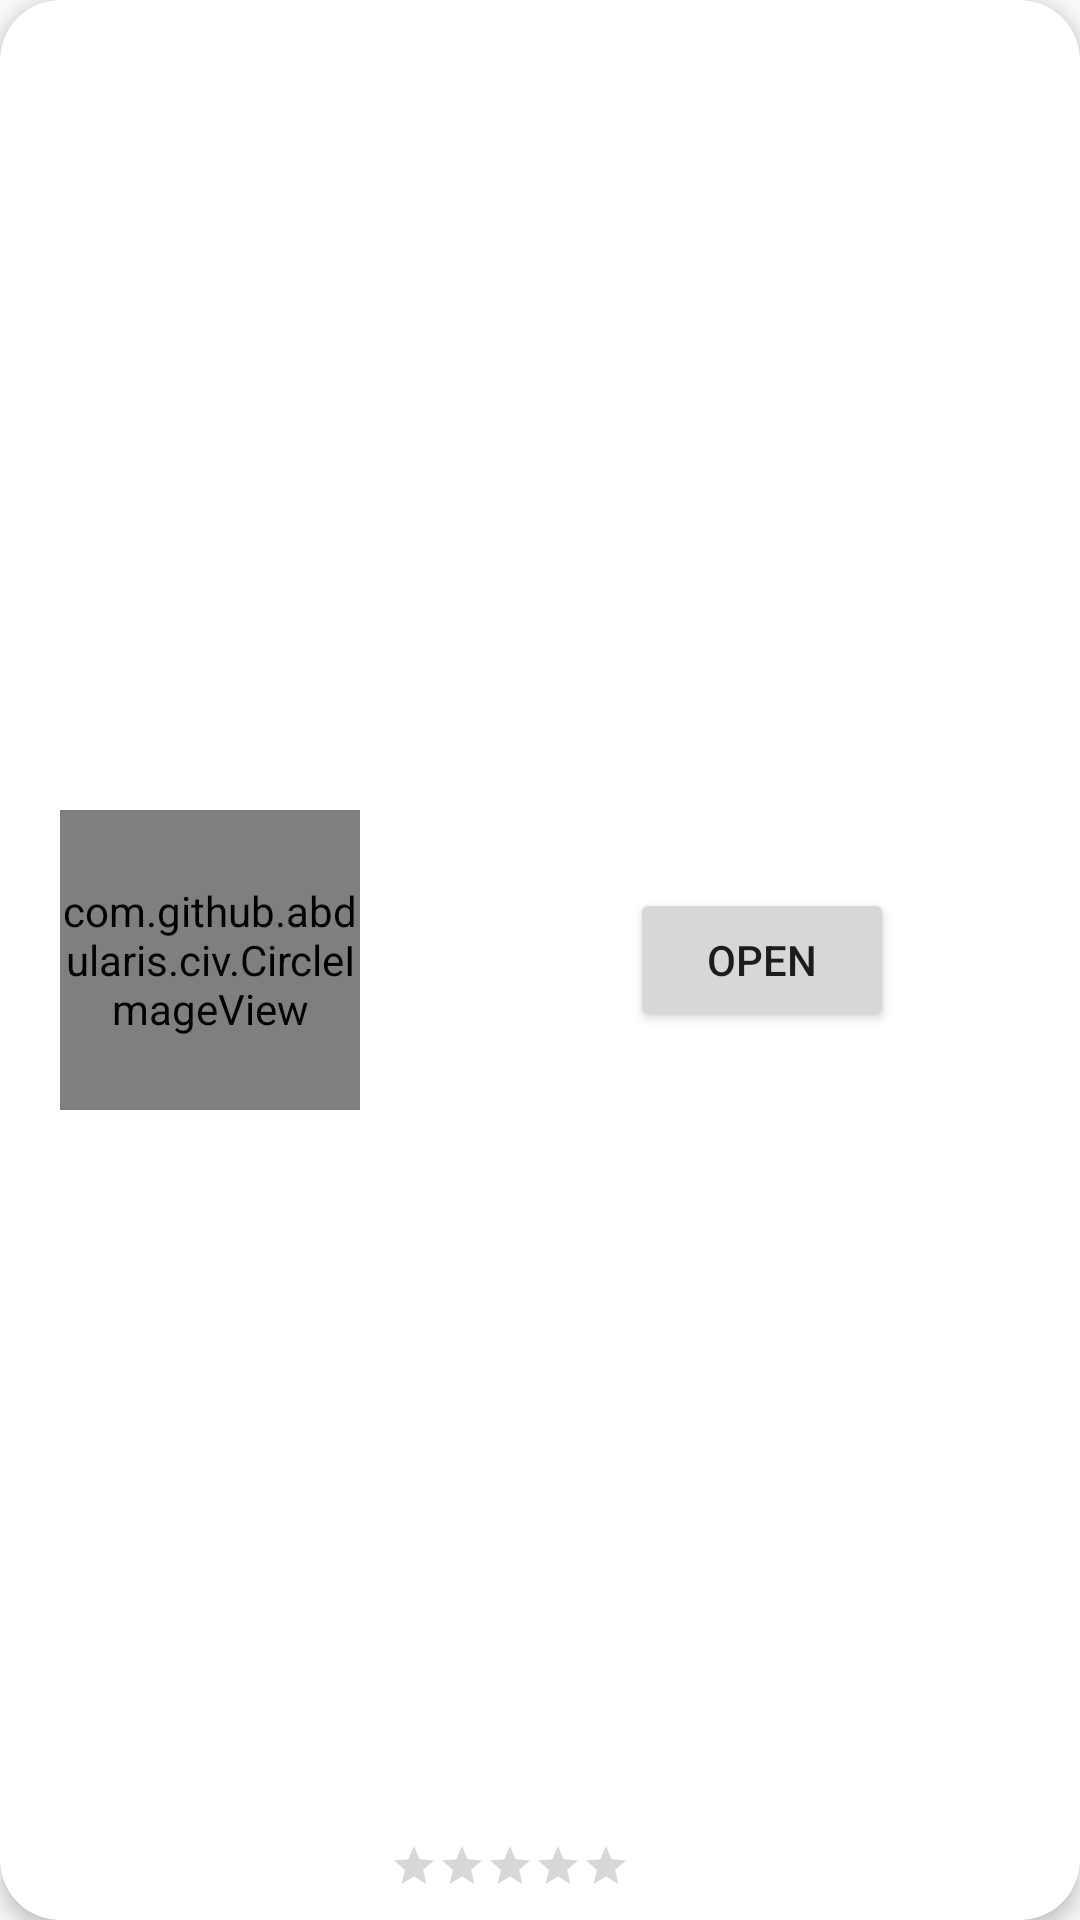

This screen was rendered from an Android layout file. Write that file and the resources it references.
<!-- AndroidManifest.xml: application theme AppTheme -->
<!-- res/layout/comment_list_item.xml -->
<?xml version="1.0" encoding="utf-8"?>
<android.support.v7.widget.CardView xmlns:android="http://schemas.android.com/apk/res/android"
    xmlns:app="http://schemas.android.com/apk/res-auto"
    android:layout_width="320dp"
    android:layout_height="150dp"
    android:layout_marginLeft="15dp"
    android:layout_marginTop="5dp"
    android:layout_marginRight="15dp"
    android:layout_marginBottom="15dp"
    app:cardCornerRadius="20dp"
    app:cardElevation="4dp">

    <RelativeLayout
        android:layout_width="match_parent"
        android:layout_height="wrap_content">

        <com.github.abdularis.civ.CircleImageView
            android:id="@+id/ImgRestaurant"
            android:layout_width="100dp"
            android:layout_height="100dp"
            android:layout_centerVertical="true"
            android:layout_marginLeft="20dp" />


        <TextView
            android:id="@+id/comment"
            android:layout_width="wrap_content"
            android:layout_height="wrap_content"
            android:layout_marginStart="10dp"
            android:layout_marginTop="30dp"
            android:layout_toRightOf="@id/ImgRestaurant" />

        <RatingBar
            android:id="@+id/ratingBar4"
            style="?android:attr/ratingBarStyleSmall"
            android:layout_width="wrap_content"
            android:layout_height="wrap_content"
            android:layout_alignParentBottom="true"
            android:layout_marginLeft="10dp"
            android:layout_toRightOf="@id/ImgRestaurant"
            android:paddingBottom="10dp" />

        <Button
            android:id="@+id/openPhoto"
            android:layout_width="wrap_content"
            android:layout_height="wrap_content"
            android:layout_centerVertical="true"
            android:layout_toRightOf="@id/ratingBar4"
            android:text="Open" />

        <ImageView
            android:id="@+id/imageView"
            android:layout_width="100dp"
            android:layout_height="wrap_content"
            android:layout_marginLeft="250dp"
            android:layout_marginRight="0dp"
            android:visibility="invisible"
            app:srcCompat="@drawable/resto" />


    </RelativeLayout>

</android.support.v7.widget.CardView>
<!-- resources referenced by this layout -->
<resources>
  <!-- drawable resto: png bitmap (drawable, 123484 bytes) -->
  <style name="AppTheme" parent="Theme.AppCompat.Light.DarkActionBar">
          
          <item name="colorPrimary">@color/colorPrimary</item>
          <item name="colorPrimaryDark">@color/colorPrimaryDark</item>
          <item name="colorAccent">@color/colorAccent</item>
          <item name="windowActionBar">false</item>
          <item name="windowNoTitle">true</item>
      </style>
  <color name="colorPrimary">#FFF</color>
  <color name="colorPrimaryDark">#494949</color>
  <color name="colorAccent">#ffaa04</color>
</resources>
